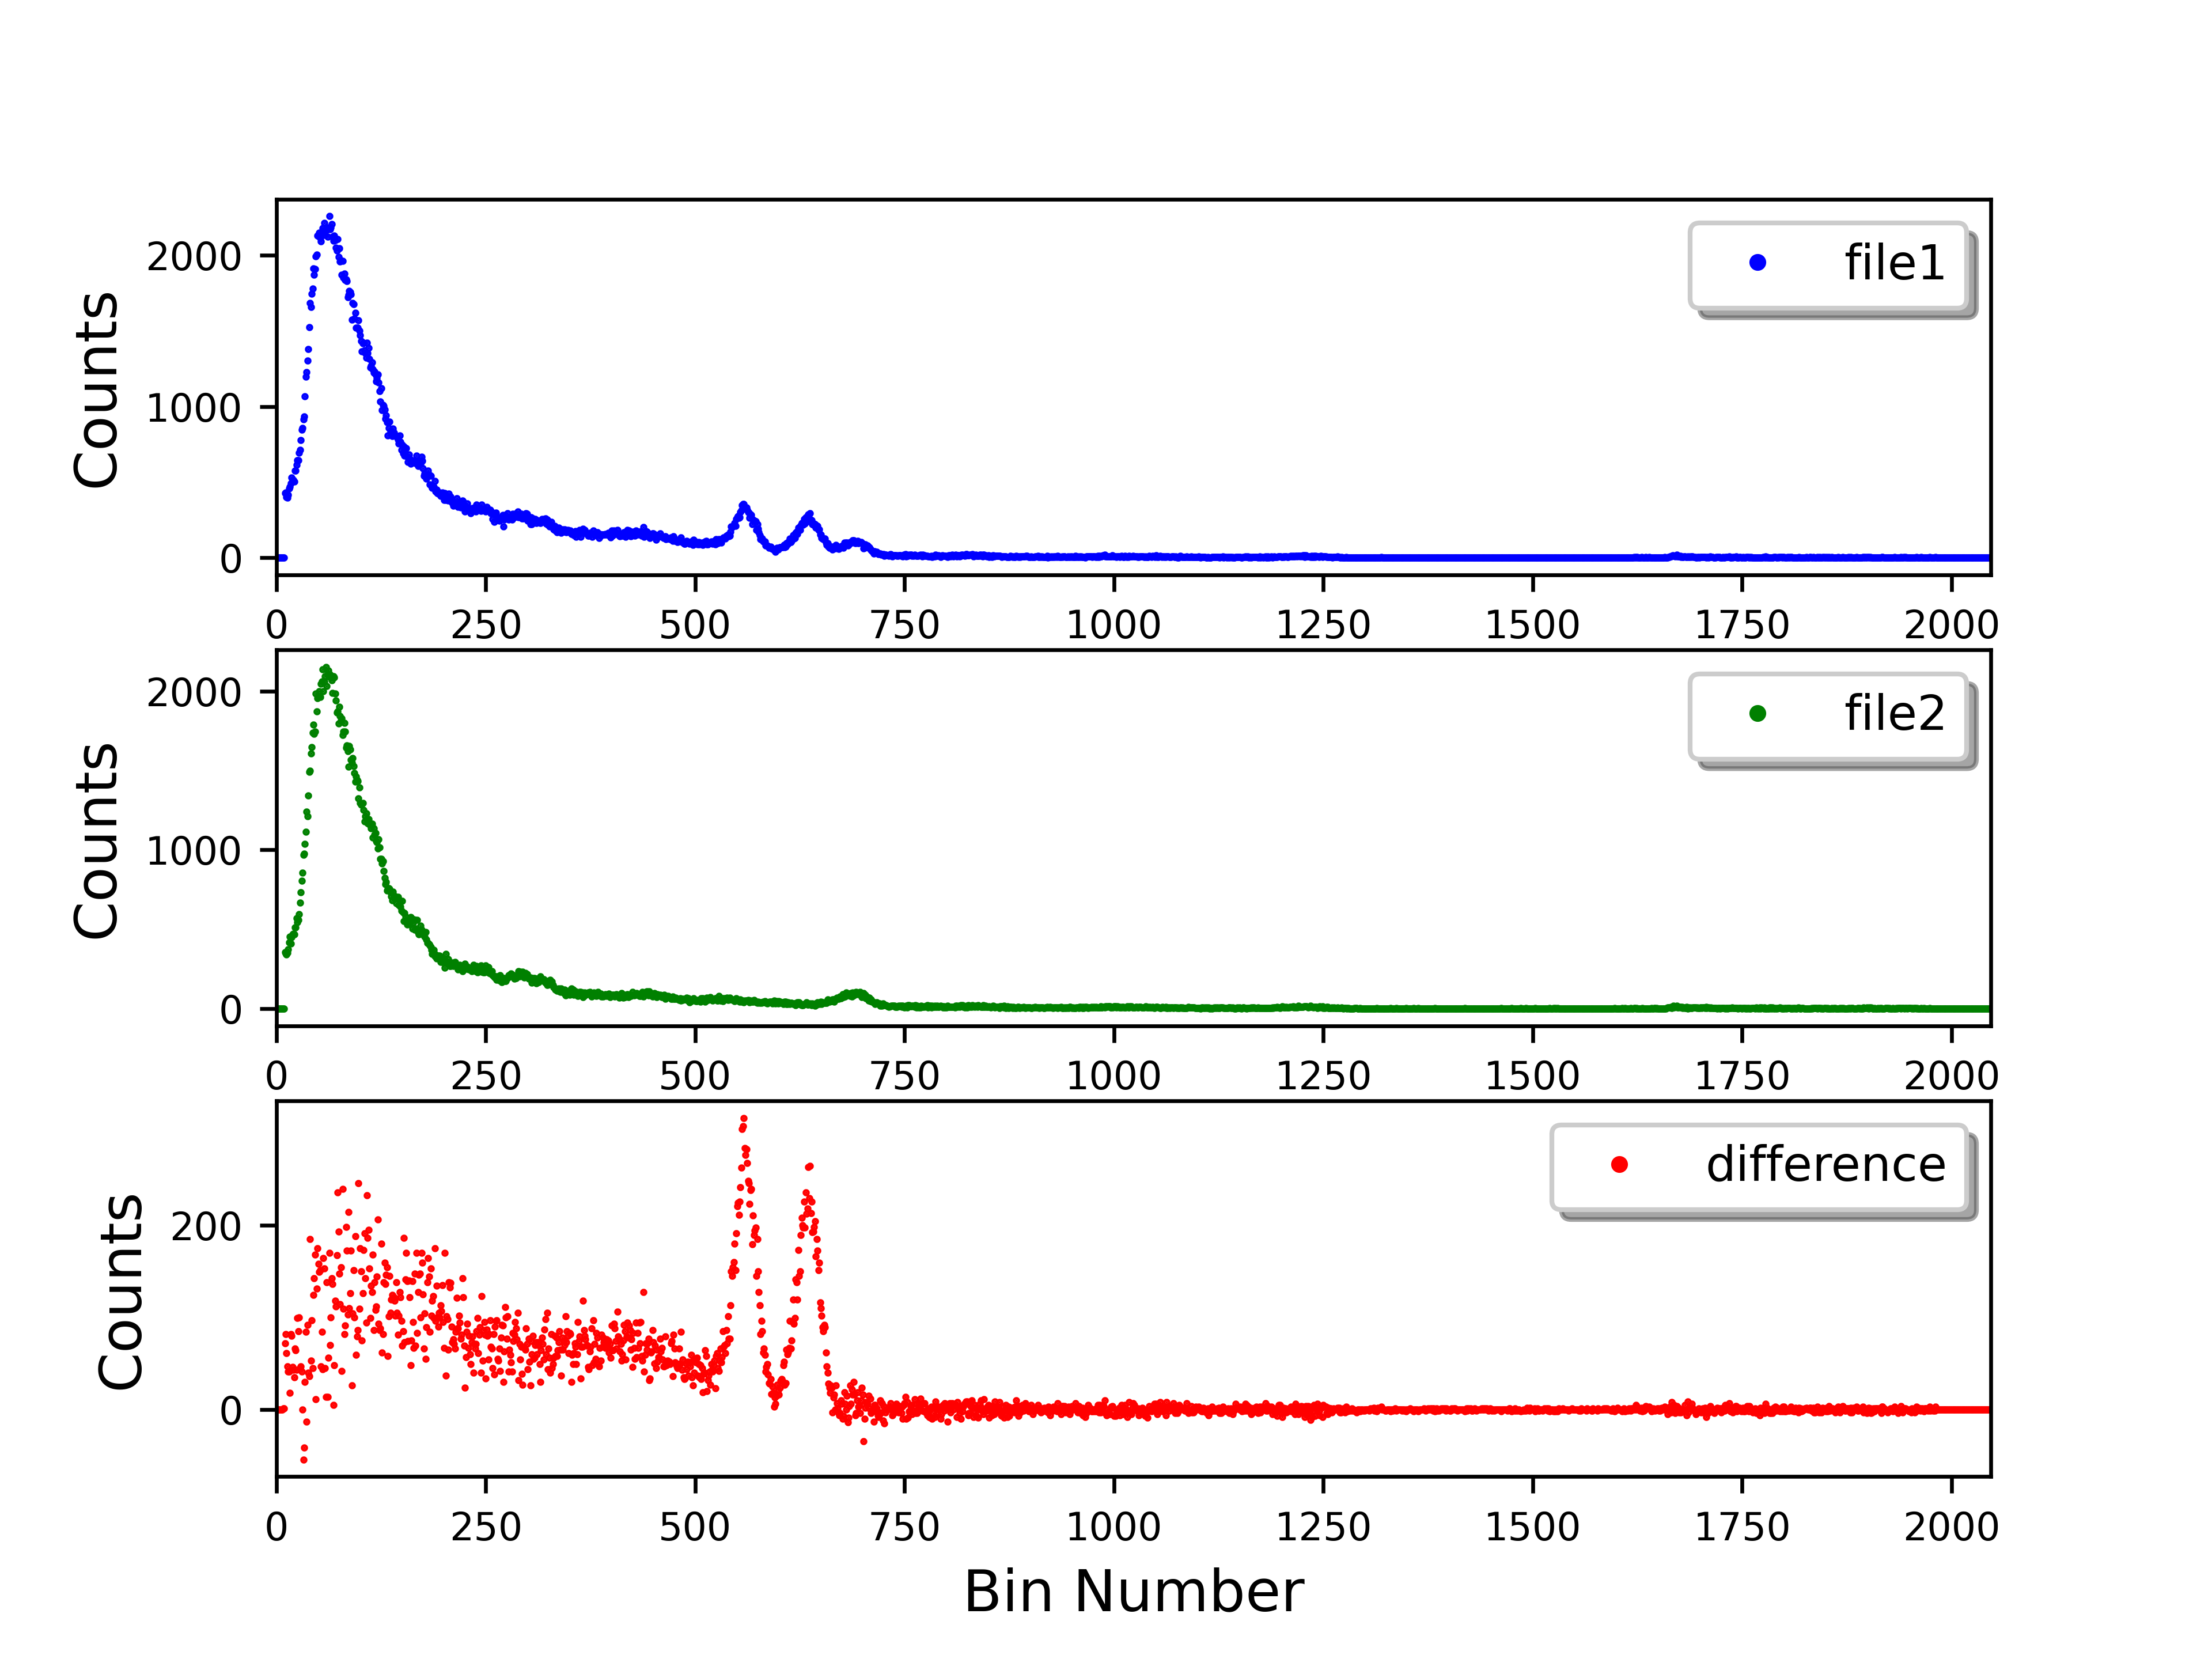

Here is the Python script that generated this plot:
# Plot spectrum from MCA  spe file
# For PHGN 326 - Advanced Lab II
# Colorado School of Mines
# Author: Dan Shields
#
# Modifications made by: Larence Wiencke
#    added command line parser with various options
#    Date: Jan 20 2019

import matplotlib.pyplot as plt
import numpy as np
import argparse
from operator import sub
import os, sys
import time
import datetime


parser = argparse.ArgumentParser(description="Plot Spectrum of 2 Spe files and difference")
parser.add_argument("-if1", "--infile1",
                    help="filename of spe file 1, for example ex4_file1.Spe",
                    required=True)
parser.add_argument("-if2", "--infile2",
                    help="filename of spe file 2, for example ex4_file2.Spe",
					  required=True)
parser.add_argument("-of", "--outfile",
                    help="filename for plot file ie figure1.pdf or figure2.png")
parser.add_argument("-x", "--xlabel",
                    default="Bin Number",
                    help="label for the x axis")
parser.add_argument("-y", "--ylabel",
                    default="Counts",
                    help="label for the y axis")
parser.add_argument("-xl", "--xbinlower", type=int,
                    default=0,
						help="lower bin number")
parser.add_argument("-xu", "--xbinupper", type=int,
                    default=2047,
						help="upper bin number")
parser.add_argument("-yl", "--ybinlower", type=float,
                    default=0.1,
						help="lower count number (must be >0.0 for -log option)")	#careful for semilog
parser.add_argument("-yu", "--ybinupper", type=float,
                    default=-1,
						help="upper count number")
parser.add_argument("-g", "--grid", action='store_true',
						help="to add gridlines")
parser.add_argument("-s", "--one", action='store_true',
						help="single plot (superimpose data)")
parser.add_argument("-log", "--ylog", action='store_true',
						help="to plot semilog (y axis log scale)")
parser.add_argument("-ms", "--markersize", type=int,
                    default=1,
					    help="Marker Size for points in plot")
parser.add_argument("-id", "--info", action='store_true',
					    help="Add date and other info to top of figure")

print("Starting...")

infile1 = parser.parse_args().infile1
infile2 = parser.parse_args().infile2
outfile = parser.parse_args().outfile
xlabel = parser.parse_args().xlabel
ylabel = parser.parse_args().ylabel
xbinlower = parser.parse_args().xbinlower
xbinupper = parser.parse_args().xbinupper
ybinlower = parser.parse_args().ybinlower
ybinupper = parser.parse_args().ybinupper
grid=parser.parse_args().grid
one=parser.parse_args().one
ylog=parser.parse_args().ylog
mrksz=parser.parse_args().markersize
info=parser.parse_args().info

print( "input file 1 is:", infile1)
print( "input file 2 is:", infile2)
print(" output plot is:", outfile)
print(parser.parse_args())  #prints out all the commandline parameters

#put date and other info on the top of plot if -id selected
now = datetime.datetime.now()
if info: plt.suptitle(str(now.strftime("%Y-%m-%d %H:%M:%S")+"  "
+os.path.basename(sys.argv[0])+" "+infile1+" "+infile2+"  "+outfile),
ha='center',size=9)

#set number of plots on figure
three = True  #default is 3 separate plots
fz = np.int(12) #font size of axis labels
lz = np.int(8)  #font size of numbers along the axis

if(one):
	three = False  #if -s selected turn off three
	fz = np.int(14)  #and use a larger fontsize
	lz = np.int(10)

ylin = True
if ylog: ylin = False #turn off linear plot if log selected

#default value of ybinupper is negative
#if it is not negative, it means the user set it through the command line
#in this case use plt.ylim to set it, if not dont call plt.ylim and ylim is set by the data
if ybinupper>0:plt.ylim(ybinlower,ybinupper) # Specifying y-plot range (counts)

#open file 1 and read in data
with open(infile1) as inspec:
    _hit1 = []
    for line in inspec:
        if not "0 2047\n" in line:
            continue
        for line in inspec:
            if "$ROI:\n" in line:
                break
            _hit1.append(np.int(line))
    _bin1 = list(range(0,len(_hit1)))

#open file 2 and read in data
with open(infile2) as inspec:
    _hit2 = []
    for line in inspec:
        if not "0 2047\n" in line:
            continue
        for line in inspec:
            if "$ROI:\n" in line:
                break
            _hit2.append(np.int(line))
    _bin2 = list(range(0,len(_hit2)))

#Subtract the histograms (file1-file2)
#"... the determined Real Programmer can write FORTRAN programs in any language."
#Post, Ed (July 1983). "Real Programmers Don't Use Pascal". Datamation.
#
_hit3 = [] #declare an array to hold the counts
_bin3 = [] #declare an array to hold the bin number
for x in range(0,min(len(_hit1),len(_hit2))):
	#print(x,_hit1[x],_hit2[x],_hit1[x]-_hit2[x])
	_bin3.append(np.int(x))
	_hit3.append(np.int(x))
	_bin3[x]=x #the bin number
	_hit3[x]=_hit1[x]-_hit2[x]  #subtract the contents of the histograms
	#print("bin3 and hit3:", _bin3[x], _hit3[x])

#make the plots

if three: plt.subplot(3, 1, 1)  #top plot of the three
plt.xlim(xbinlower,xbinupper) # Specifying x-plot range (2047 is max for MCA)
if ybinupper>0:plt.ylim(ybinlower,ybinupper) # Specifying y-plot range (counts)
plt.ylabel(ylabel, fontsize = fz) # Labeling the y-axis
plt.tick_params(axis='both', labelsize = lz)
plt.grid(grid) #note grid option is set to True by -g in commandline parsing
if one:
	plt.xlabel(xlabel, fontsize = fz) # Labeling the x-axis if one plot (skip for top two of three plots option)
	plt.tick_params(axis='both', labelsize = lz)
if 	ylog: plt.semilogy(_bin1,_hit1, 'b', label='file1',linestyle='none',marker='.',markersize=mrksz)
if 	ylin: plt.plot(_bin1,_hit1, 'b', label='file1',linestyle='none',marker='.',markersize=mrksz)
if three: legend = plt.legend(loc='upper right', shadow=True, fontsize='medium', markerscale=5)
if three:
	plt.subplot(3,1,2)
	plt.grid(grid)
	plt.ylabel(ylabel, fontsize = fz)
	plt.tick_params(axis='both', labelsize = lz)
	plt.xlim(xbinlower,xbinupper)
	if ybinupper>0:plt.ylim(ybinlower,ybinupper) # Specifying y-plot range (counts)
if ylog: plt.semilogy(_bin2,_hit2, 'g',label='file2', linestyle='none',marker='.',markersize=mrksz)
if ylin: plt.plot(_bin2,_hit2, 'g',label='file2', linestyle='none',marker='.',markersize=mrksz)
if three: legend = plt.legend(loc='upper right', shadow=True, fontsize='medium', markerscale=5)

if three:
	plt.subplot(3,1,3)
	plt.grid(grid)
	plt.ylabel(ylabel, fontsize = fz)
	plt.xlabel(xlabel, fontsize = fz) # Labeling the x-axis
	plt.tick_params(axis='both', labelsize = lz)
	plt.xlim(xbinlower,xbinupper)
	if ybinupper>0:plt.ylim(ybinlower,ybinupper) # Specifying y-plot range (counts)
if ylog: plt.semilogy(_bin3,_hit3, 'r', label='difference',linestyle='none',marker='.',markersize=mrksz)
if ylin: plt.plot(_bin3,_hit3, 'r', label='difference',linestyle='none',marker='.',markersize=mrksz)
if three: legend = plt.legend(loc='upper right', shadow=True, fontsize='medium', markerscale=5)
if one: legend = plt.legend(loc='upper right', shadow=True, fontsize='large', markerscale=5)



#os.path.basename(sys.argv[0])
#save the plot to a file recommend: .pdf or .png format
#the file has vector graphics (doen't get blury when you blow it up)
#much better to use this file rather than a screen shot in a report
if outfile:
	plt.savefig(outfile, bbox_inches=0, dpi=600)

plt.show() # Displays the current figure on the screen
